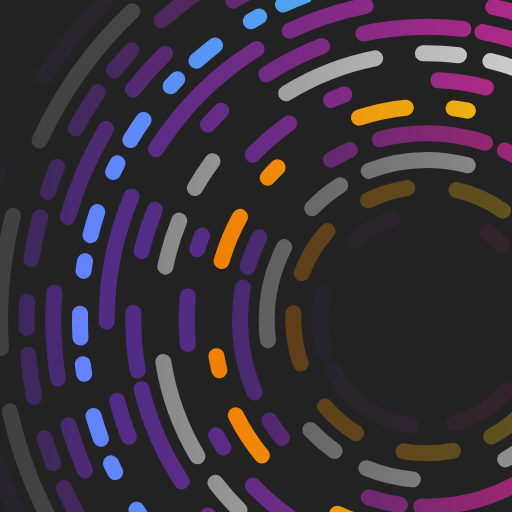
t = 0.00 s
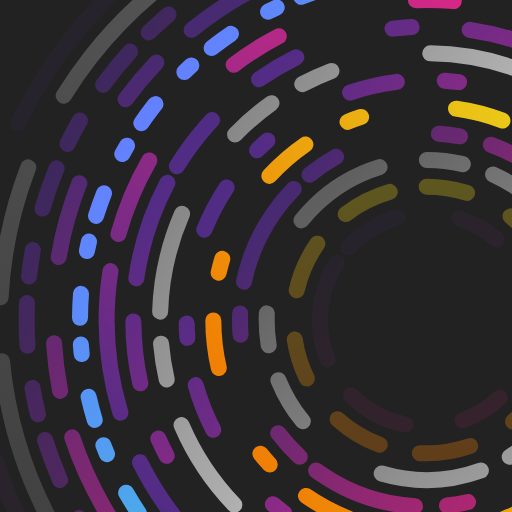
t = 7.50 s
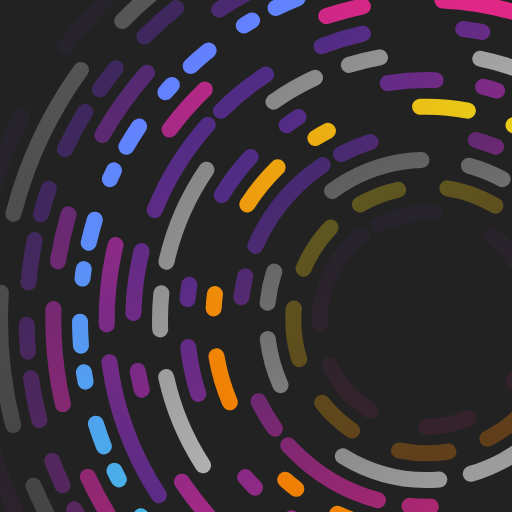
t = 10.00 s

The animated SVG that drew these frames (rendered in a browser with its animation timeline set to each time). Animation: 14 SMIL elements (animateTransform=14), 1 CSS @keyframes rule; frames cover the first 10.00 s, repeats indefinitely.

<?xml version="1.0" encoding="utf-8"?>
<svg version="1.1" xmlns="http://www.w3.org/2000/svg" xmlns:xlink="http://www.w3.org/1999/xlink" viewBox="0 0 960 960"
  style="background: #222">
  <style type="text/css">
    .logo {
      fill: white;
    }

    .c {
      stroke: url(#rg-purple);
      fill: none;
      stroke-width: 30;
      stroke-linecap: round;
      stroke-miterlimit: 10;
    }

    .c-0 {
      stroke-dasharray: 27, 180, 90, 90;
    }

    .c-1 {
      stroke-dasharray: 18, 50, 45, 81;
    }

    .c-2 {
      stroke-dasharray: 90, 162, 144, 180, 90;
    }

    .c-3 {
      stroke-dasharray: 71, 150, 241, 100, 268;
    }

    .c-4 {
      stroke-dasharray: 68, 60, 189, 180, 90;
    }

    .c-5 {
      stroke-dasharray: 77, 93, 96;
    }

    .c-6 {
      stroke-dasharray: 36, 109, 117, 81, 189;
    }

    .c-7 {
      stroke-dasharray: 60, 200, 40;
    }

    .c--long-1 {
      stroke-dasharray: 300, 150, 400, 200;
    }

    .c--long-2 {
      stroke-dasharray: 250, 150, 300, 120;
    }

    .c--long-3 {
      stroke-dasharray: 50, 80, 80, 50;
    }

    .c.c--orange {
      stroke: url(#rg-orange);
    }

    .c.c--blue {
      stroke: url(#rg-blue);
    }

    .c.c--white {
      stroke: url(#rg-white);
    }

    .c.c--purple {
      stroke: url(#rg-purple);
    }

    .c--20 {
      opacity: .1;
    }

    .c--40 {
      opacity: .3;
    }

    .c--60 {
      opacity: .6;
    }

    .c--80 {
      opacity: .8;
    }

    @keyframes spin {
      to {
        transform: rotate(1turn);
      }
    }
  </style>


  <linearGradient id="rg-blue">
    <stop offset="0%" stop-color="#6381FF" />
    <stop offset="100%" stop-color="#20F4C6" />
  </linearGradient>

  <linearGradient id="rg-orange">
    <stop offset="0%" stop-color="#F07F05" />
    <stop offset="100%" stop-color="#E9D11A" />
  </linearGradient>

  <linearGradient id="rg-purple">
    <stop offset="0%" stop-color="#502C85" />
    <stop offset="100%" stop-color="#E22786" />
  </linearGradient>

  <linearGradient id="rg-white">
    <stop offset="0%" stop-color="#888" />
    <stop offset="100%" stop-color="#eee" />
  </linearGradient>

  <g transform="translate(800 600)" class="wrapper">

    <circle id="circ-2" cx="0" cy="0" r="200" class="c c-6 c--20">
      <animateTransform attributeName="transform" type="rotate" from="0 0 0" to="360 0 0" dur="45s"
        repeatCount="indefinite" />
    </circle>

    <circle id="circ-3" cx="0" cy="0" r="250" class="c c-5 c--40 c--orange">
      <animateTransform attributeName="transform" type="rotate" from="360 0 0" to="0 0 0" dur="30s"
        repeatCount="indefinite" />
    </circle>
    <circle id="circ-4" cx="0" cy="0" r="300" class="c c-4 c--60 c--white">
      <animateTransform attributeName="transform" type="rotate" from="0 0 0" to="360 0 0" dur="59s"
        repeatCount="indefinite" />
    </circle>
    <circle id="circ-5" cx="0" cy="0" r="350" class="c c-7 c--80">
      <animateTransform attributeName="transform" type="rotate" from="0 0 0" to="360 0 0" dur="78s"
        repeatCount="indefinite" />
    </circle>
    <circle id="circ-6" cx="0" cy="0" r="400" class="c c-0 c--orange">
      <animateTransform attributeName="transform" type="rotate" from="360 0 0" to="0 0 0" dur="93s"
        repeatCount="indefinite" />
    </circle>
    <circle id="circ-7" cx="0" cy="0" r="450" class="c c-0">
      <animateTransform attributeName="transform" type="rotate" from="0 0 0" to="360 0 0" dur="97s"
        repeatCount="indefinite" />
    </circle>
    <circle id="circ-0" cx="0" cy="0" r="500" class="c c-4 c--white">
      <animateTransform attributeName="transform" type="rotate" from="0 0 0" to="360 0 0" dur="83s"
        repeatCount="indefinite" />
    </circle>
    <circle id="circ-1" cx="0" cy="0" r="550" class="c c-6">
      <animateTransform attributeName="transform" type="rotate" from="0 0 0" to="360 0 0" dur="65s"
        repeatCount="indefinite" />
    </circle>
    <circle id="circ-2" cx="0" cy="0" r="600" class="c c-3">
      <animateTransform attributeName="transform" type="rotate" from="360 0 0" to="0 0 0" dur="55s"
        repeatCount="indefinite" />
    </circle>
    <circle id="circ-3" cx="0" cy="0" r="650" class="c c-1 c--blue">
      <animateTransform attributeName="transform" type="rotate" from="0 0 0" to="360 0 0" dur="72s"
        repeatCount="indefinite" />
    </circle>
    <circle id="circ-4" cx="0" cy="0" r="700" class="c c-2 c--80">
      <animateTransform attributeName="transform" type="rotate" from="0 0 0" to="360 0 0" dur="45s"
        repeatCount="indefinite" />
    </circle>
    <circle id="circ-5" cx="0" cy="0" r="750" class="c c-6 c--60 c--long-3">
      <animateTransform attributeName="transform" type="rotate" from="0 0 0" to="360 0 0" dur="99s"
        repeatCount="indefinite" />
    </circle>
    <circle id="circ-6" cx="0" cy="0" r="800" class="c c-7 c--40 c--long-2 c--white">
      <animateTransform attributeName="transform" type="rotate" from="360 0 0" to="0 0 0" dur="52s"
        repeatCount="indefinite" />
    </circle>
    <circle id="circ-7" cx="0" cy="0" r="850" class="c c-0 c--20 c--long-1">
      <animateTransform attributeName="transform" type="rotate" from="0 0 0" to="360 0 0" dur="80s"
        repeatCount="indefinite" />
    </circle>


  </g>


</svg>